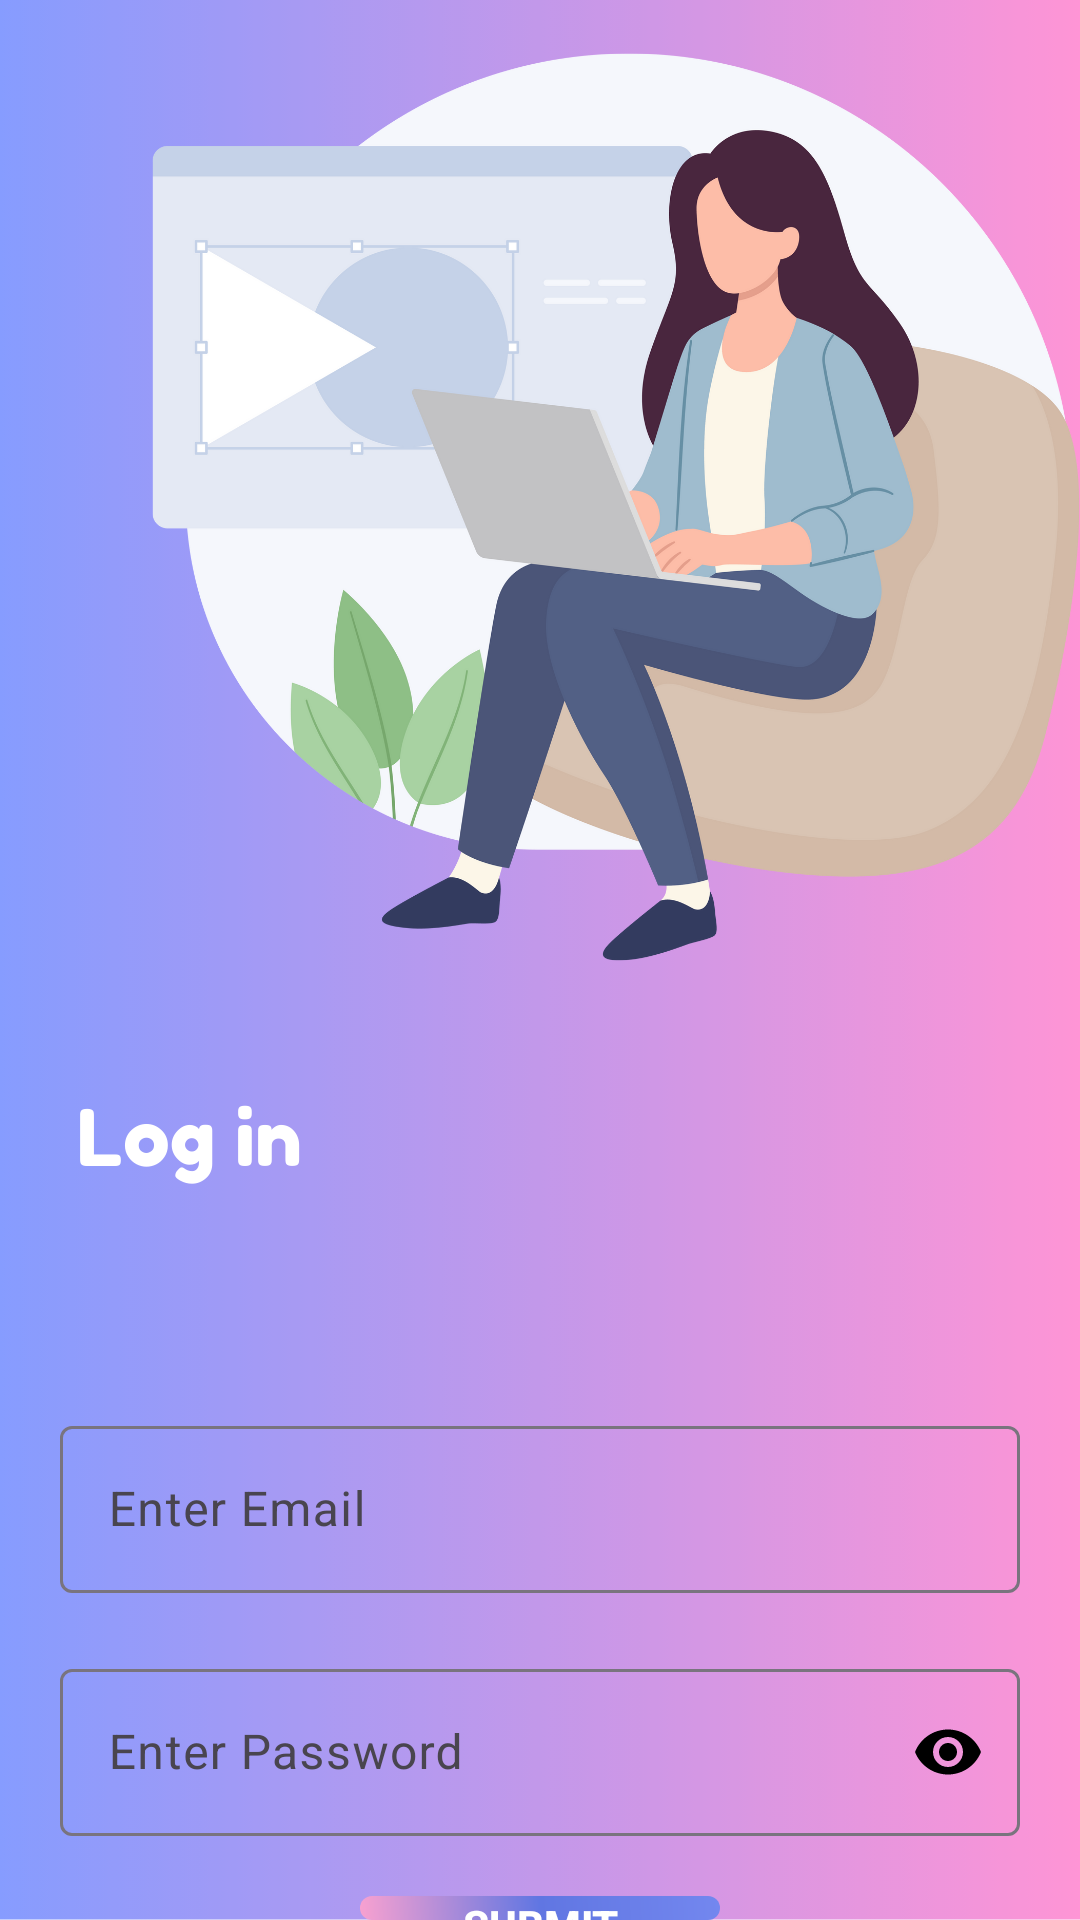

Produce the Android XML layout that renders to this screen, including the resource entries it uses.
<!-- AndroidManifest.xml: application theme Theme.TrendGraphics -->
<!-- res/layout/activity_main.xml -->
<?xml version="1.0" encoding="utf-8"?>
<LinearLayout xmlns:android="http://schemas.android.com/apk/res/android"
    xmlns:app="http://schemas.android.com/apk/res-auto"
    xmlns:tools="http://schemas.android.com/tools"
    android:layout_width="match_parent"
    android:layout_height="match_parent"
    tools:context=".MainActivity"
    android:orientation="vertical"
    android:gravity="center"
    android:background="@drawable/logofinal"
    android:layout_centerHorizontal="true">

    <com.google.android.material.textfield.TextInputLayout
        android:layout_width="match_parent"
        android:layout_height="wrap_content"
        android:layout_marginLeft="20dp"
        android:layout_marginRight="20dp"
        android:layout_marginTop="470dp"
        android:id="@+id/et_full_name"
        android:hint="Enter Email">

        <com.google.android.material.textfield.TextInputEditText
            android:id="@+id/et_email"
            android:layout_width="match_parent"
            android:layout_height="wrap_content"
            android:drawableRight="@drawable/baseline_email_24"
            android:inputType="textEmailAddress" />
    </com.google.android.material.textfield.TextInputLayout>

    
    <com.google.android.material.textfield.TextInputLayout
        android:layout_width="match_parent"
        android:layout_height="wrap_content"
        android:layout_marginLeft="20dp"
        android:layout_marginRight="20dp"
        android:layout_marginTop="20dp"
        android:id="@+id/et_mobile"
        android:hint="Enter Password"
        app:endIconTint="@color/black"
        app:endIconMode="password_toggle">

        <com.google.android.material.textfield.TextInputEditText
            android:id="@+id/et_password"
            android:layout_width="match_parent"
            android:layout_height="wrap_content"
            android:inputType="textPassword" />
    </com.google.android.material.textfield.TextInputLayout>

    <androidx.appcompat.widget.AppCompatButton
        android:id="@+id/btn_submit"
        android:layout_width="match_parent"
        android:layout_height="wrap_content"
        android:text="Submit"
        android:textColor="@color/white"
        android:layout_marginRight="120dp"
        android:layout_marginLeft="120dp"
        android:layout_marginTop="20dp"
        android:textStyle="bold"
        android:background="@drawable/buttbg"
        android:layout_gravity="center"/>

    <LinearLayout
        android:layout_width="wrap_content"
        android:layout_height="wrap_content"
        android:orientation="horizontal">



    <TextView
        android:layout_width="wrap_content"
        android:layout_height="wrap_content"
        android:text="Don't Have an Account?"
        android:textColor="#1F2023"
        android:textSize="15dp"
        android:layout_marginTop="10dp"/>

    <androidx.appcompat.widget.AppCompatButton
        android:id="@+id/btnSignup"
        android:layout_width="wrap_content"
        android:layout_height="wrap_content"
        android:text="Sign Up"
        android:textColor="#673AB7"
        android:background="#0000"
        android:layout_marginTop="10dp"
        android:textStyle="bold" />
    </LinearLayout>
</LinearLayout>
<!-- resources referenced by this layout -->
<resources>
  <color name="black">#FF000000</color>
  <color name="white">#FFFFFFFF</color>
  <!-- drawable buttbg (drawable) -->
  <?xml version="1.0" encoding="utf-8"?>
  <shape xmlns:android="http://schemas.android.com/apk/res/android"
      android:shape="rectangle">
      <gradient
          android:angle="45"
          android:startColor="#F8A1D0"
          android:centerColor="#6076E2"
          android:endColor="#7387EF"/>
  
      <corners
          android:radius="30dp"/>
  </shape>
  <!-- drawable logofinal: png bitmap (drawable, 155644 bytes) -->
  <style name="Theme.TrendGraphics" parent="Base.Theme.TrendGraphics" />
  <style name="Base.Theme.TrendGraphics" parent="Theme.Material3.DayNight.NoActionBar">
          
          
      </style>
</resources>
